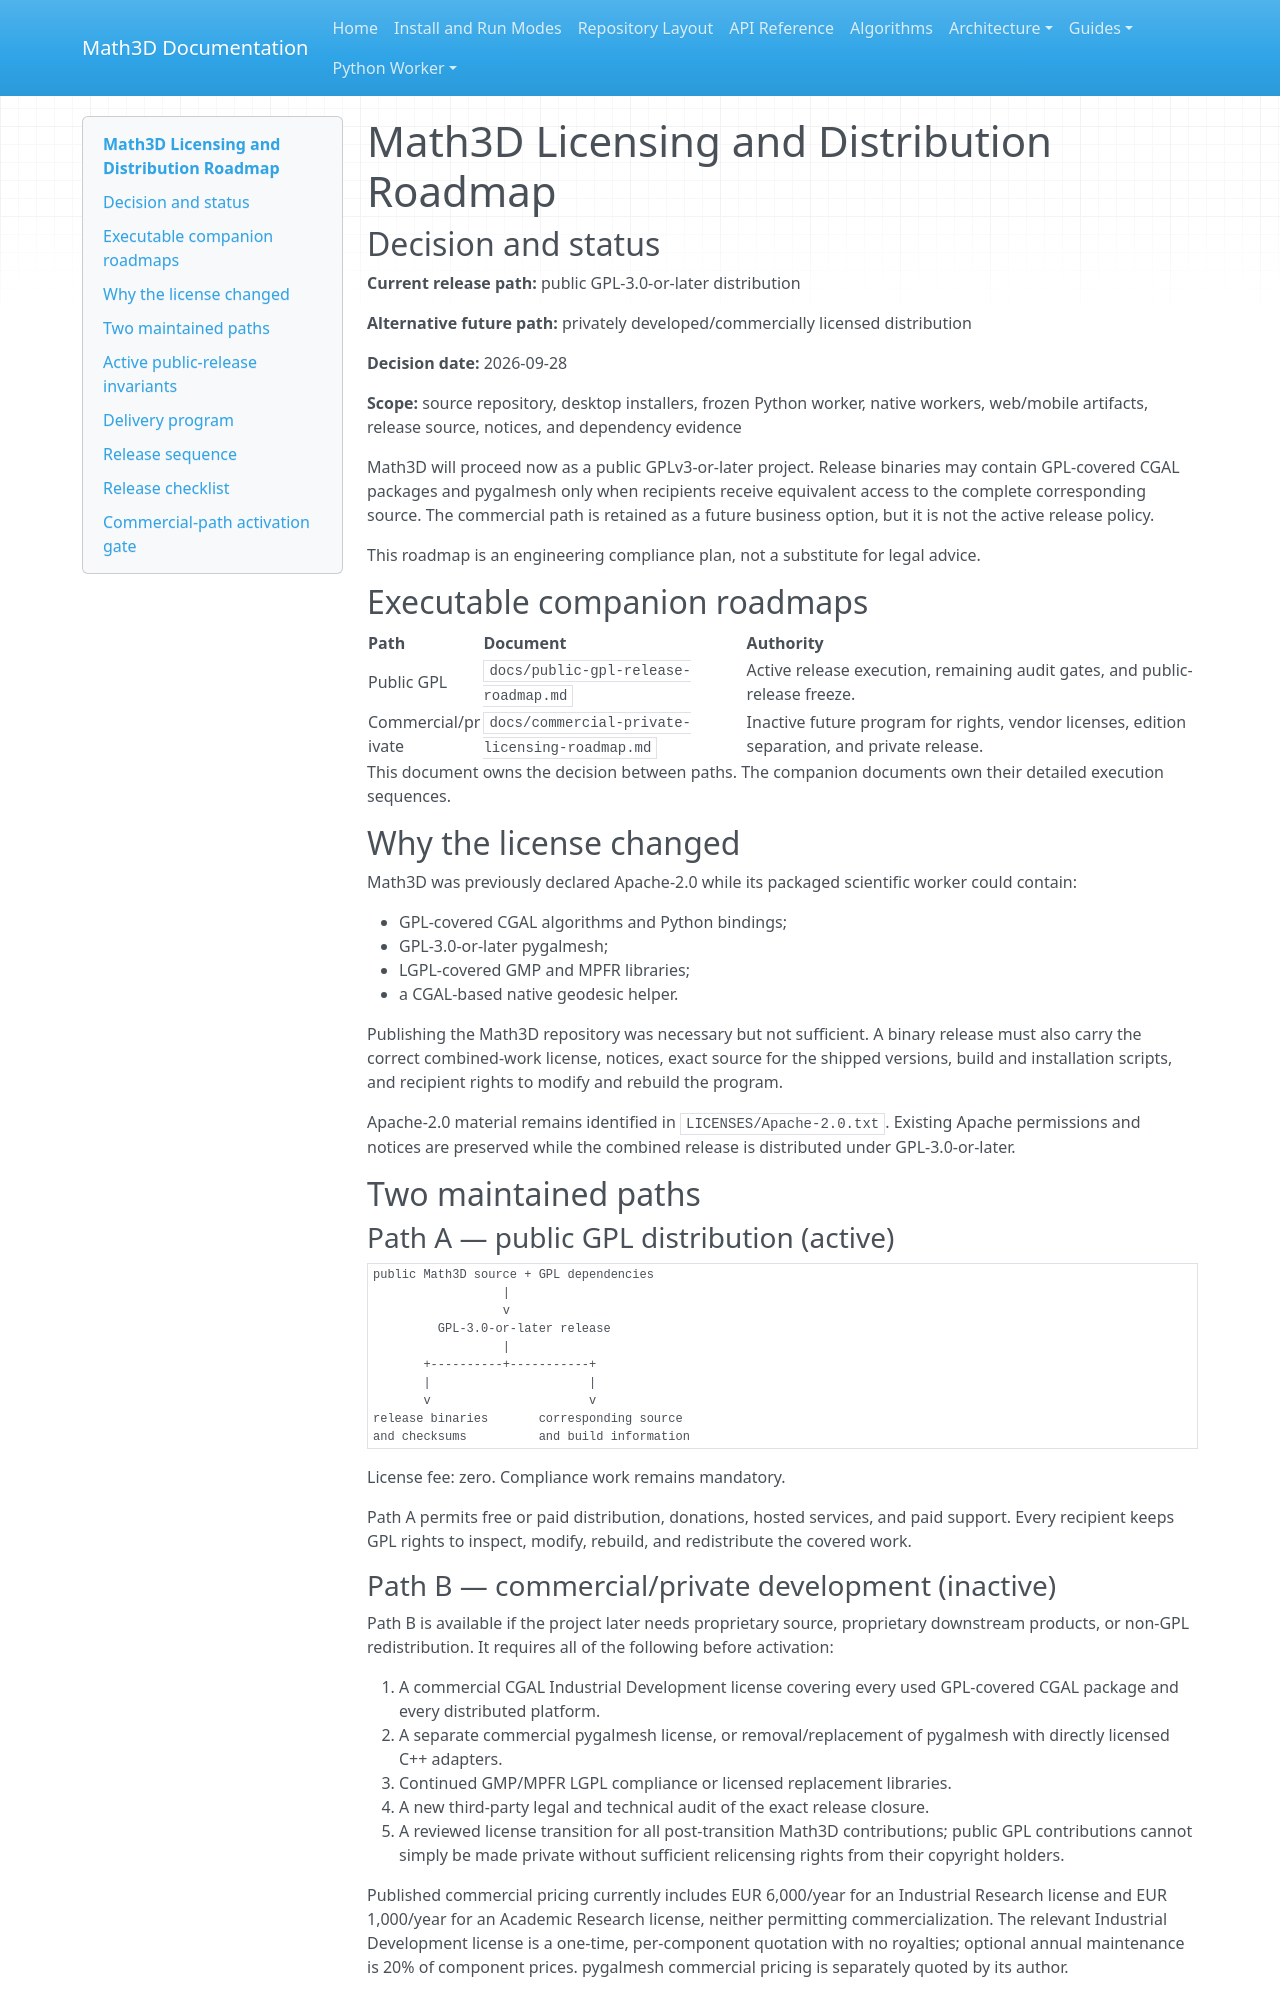

repository: expert10000/Math3D · page: licensing-and-distribution-roadmap/index.html · generator: mkdocs

# Math3D Licensing and Distribution Roadmap

## Decision and status

**Current release path:** public GPL-3.0-or-later distribution

**Alternative future path:** privately developed/commercially licensed distribution

**Decision date:** 2026-09-28

**Scope:** source repository, desktop installers, frozen Python worker, native
workers, web/mobile artifacts, release source, notices, and dependency evidence

Math3D will proceed now as a public GPLv3-or-later project. Release binaries may
contain GPL-covered CGAL packages and pygalmesh only when recipients receive
equivalent access to the complete corresponding source. The commercial path is
retained as a future business option, but it is not the active release policy.

This roadmap is an engineering compliance plan, not a substitute for legal
advice.

## Executable companion roadmaps

| Path | Document | Authority |
| --- | --- | --- |
| Public GPL | `docs/public-gpl-release-roadmap.md` | Active release execution, remaining audit gates, and public-release freeze. |
| Commercial/private | `docs/commercial-private-licensing-roadmap.md` | Inactive future program for rights, vendor licenses, edition separation, and private release. |

This document owns the decision between paths. The companion documents own
their detailed execution sequences.

## Why the license changed

Math3D was previously declared Apache-2.0 while its packaged scientific worker
could contain:

- GPL-covered CGAL algorithms and Python bindings;
- GPL-3.0-or-later pygalmesh;
- LGPL-covered GMP and MPFR libraries;
- a CGAL-based native geodesic helper.

Publishing the Math3D repository was necessary but not sufficient. A binary
release must also carry the correct combined-work license, notices, exact source
for the shipped versions, build and installation scripts, and recipient rights
to modify and rebuild the program.

Apache-2.0 material remains identified in `LICENSES/Apache-2.0.txt`. Existing
Apache permissions and notices are preserved while the combined release is
distributed under GPL-3.0-or-later.

## Two maintained paths

### Path A — public GPL distribution (active)

```text
public Math3D source + GPL dependencies
                  |
                  v
         GPL-3.0-or-later release
                  |
       +----------+-----------+
       |                      |
       v                      v
release binaries       corresponding source
and checksums          and build information
```

License fee: zero. Compliance work remains mandatory.

Path A permits free or paid distribution, donations, hosted services, and paid
support. Every recipient keeps GPL rights to inspect, modify, rebuild, and
redistribute the covered work.

### Path B — commercial/private development (inactive)

Path B is available if the project later needs proprietary source, proprietary
downstream products, or non-GPL redistribution. It requires all of the
following before activation:

1. A commercial CGAL Industrial Development license covering every used
   GPL-covered CGAL package and every distributed platform.
2. A separate commercial pygalmesh license, or removal/replacement of
   pygalmesh with directly licensed C++ adapters.
3. Continued GMP/MPFR LGPL compliance or licensed replacement libraries.
4. A new third-party legal and technical audit of the exact release closure.
5. A reviewed license transition for all post-transition Math3D contributions;
   public GPL contributions cannot simply be made private without sufficient
   relicensing rights from their copyright holders.

Published commercial pricing currently includes EUR 6,000/year for an
Industrial Research license and EUR 1,000/year for an Academic Research
license, neither permitting commercialization. The relevant Industrial
Development license is a one-time, per-component quotation with no royalties;
optional annual maintenance is 20% of component prices. pygalmesh commercial
pricing is separately quoted by its author.

Path B therefore has no reliable fixed budget until CGAL package usage and
pygalmesh strategy are frozen and written quotations are obtained.
